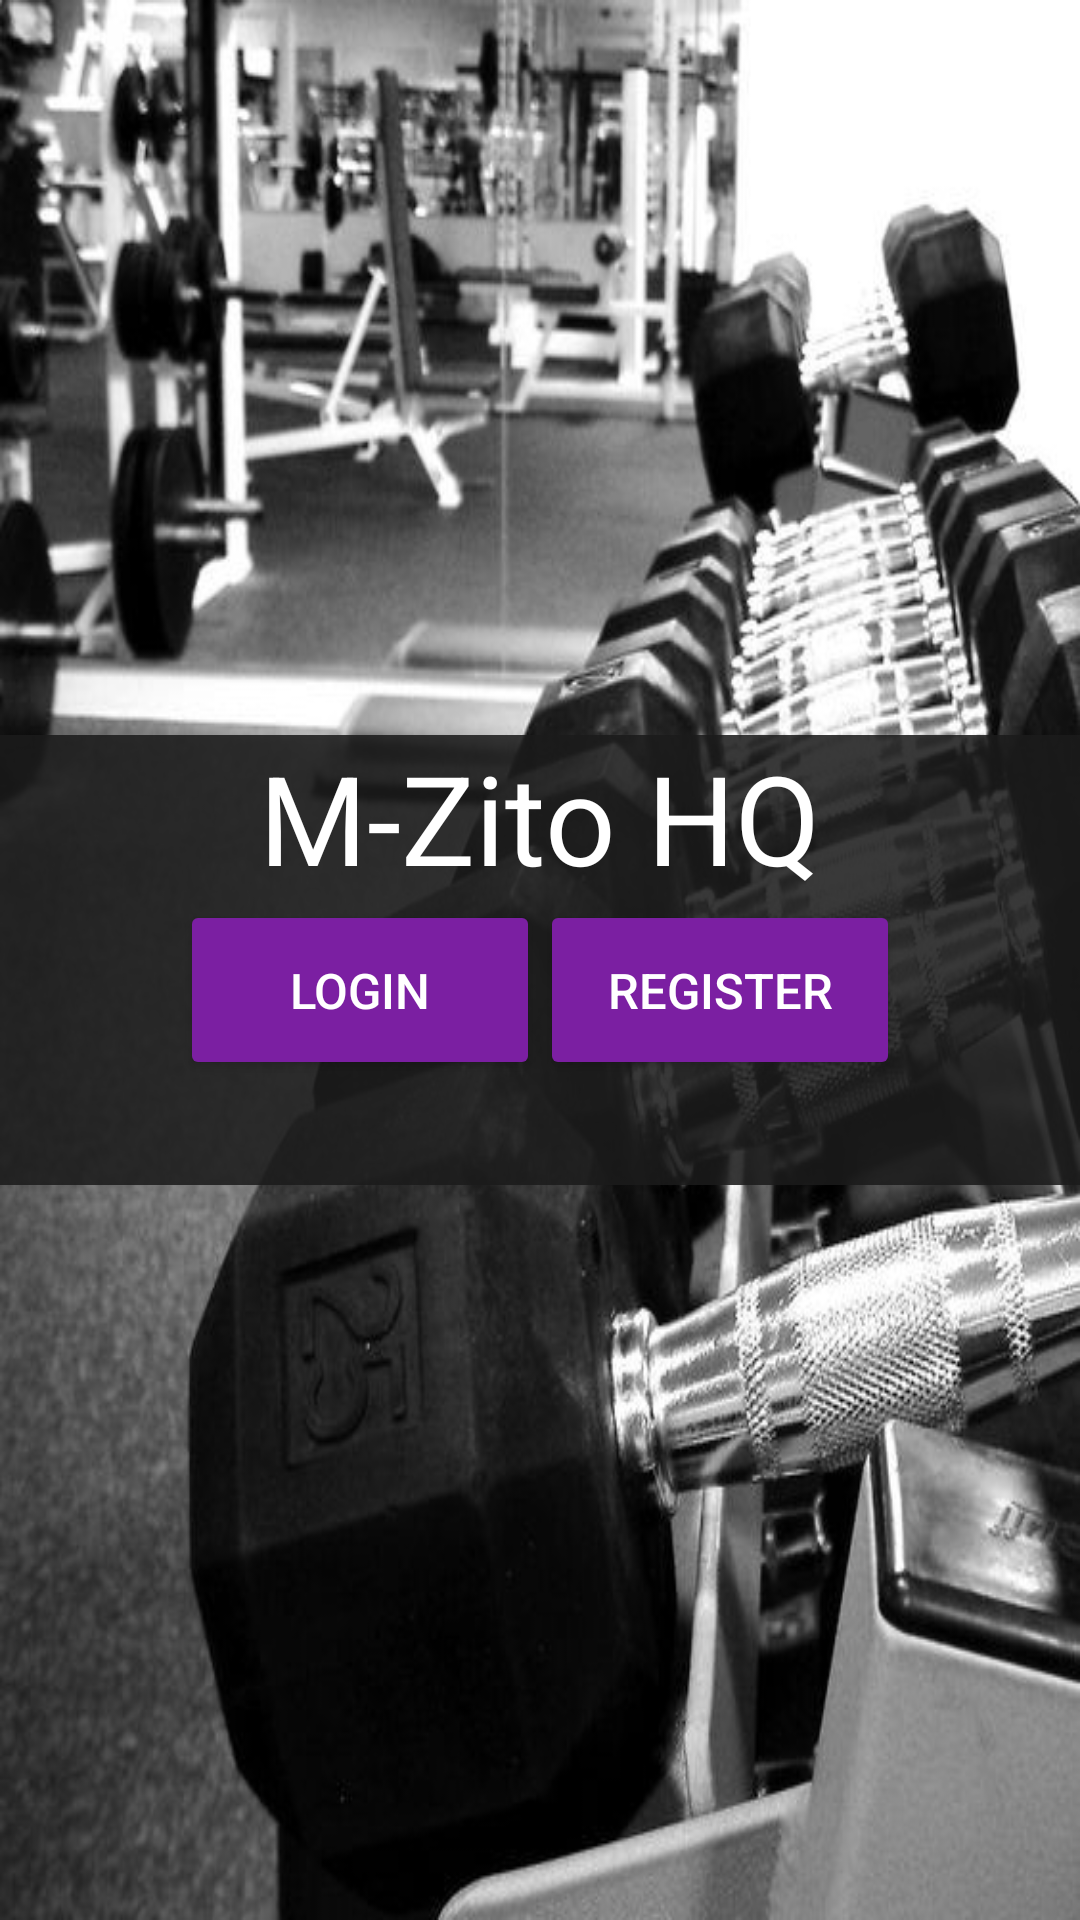

Here is an Android app screen rendered from its layout file. Give the layout XML and the strings, colors and styles it references.
<!-- AndroidManifest.xml: activity theme MyMaterialTheme -->
<!-- res/layout/activity_main.xml -->
<?xml version="1.0" encoding="utf-8"?>
<RelativeLayout xmlns:android="http://schemas.android.com/apk/res/android"
    xmlns:app="http://schemas.android.com/apk/res-auto"
    xmlns:tools="http://schemas.android.com/tools"
    android:layout_width="match_parent"
    android:layout_height="match_parent"
    android:orientation="vertical"
    android:background="@drawable/m_zito_main_page"
    tools:context=".MainActivity">

    <RelativeLayout
        android:layout_width="match_parent"
        android:layout_height="@dimen/relaheight"
        android:layout_centerHorizontal="true"
        android:layout_centerVertical="true"
        android:background="@color/opacityrelaview">

        <TextView
            android:id="@+id/welcomu"
            android:layout_height="wrap_content"
            android:layout_width="wrap_content"
            android:layout_centerHorizontal="true"
            android:textSize="@dimen/welcomu_textview"
            android:textColor="@color/wyttext"
            app:fontFamily="@font/cinzel_bold"
            android:text="@string/app_name"/>

        <Button
            android:id="@+id/loginbtn"
            style="@style/Widget.AppCompat.Button.Colored"
            android:layout_width="@dimen/btn_width"
            android:layout_height="@dimen/btnheight"

            android:layout_marginLeft="@dimen/main_margin_left"
            android:layout_marginStart="@dimen/main_margin_left"
            android:layout_below="@+id/welcomu"

            android:textColor="@color/wyttext"
            android:textSize="@dimen/btn_txt"

            android:onClick="login"
            android:text="@string/loginbtn"/>

        <Button
            android:id="@+id/regbtn"
            style="@style/Widget.AppCompat.Button.Colored"
            android:layout_width="@dimen/btn_width"
            android:layout_height="@dimen/btnheight"

            android:layout_below="@+id/welcomu"
            android:layout_toRightOf="@+id/loginbtn"
            android:layout_toEndOf="@+id/loginbtn"

            android:textColor="@color/wyttext"
            android:textSize="@dimen/btn_txt"

            android:onClick="register"
            android:text="@string/registerbtn"/>

    </RelativeLayout>

</RelativeLayout>
<!-- resources referenced by this layout -->
<resources>
  <color name="opacityrelaview">#DD1b1b1b</color>
  <color name="wyttext">#FFFFFF</color>
  <dimen name="btn_txt">8pt</dimen>
  <dimen name="btn_width">120dp</dimen>
  <dimen name="btnheight">60dp</dimen>
  <dimen name="main_margin_left">60dp</dimen>
  <dimen name="relaheight">150dp</dimen>
  <dimen name="welcomu_textview">20pt</dimen>
  <!-- drawable m_zito_main_page: jpg bitmap (drawable, 65919 bytes) -->
  <string name="app_name">M-Zito HQ</string>
  <string name="loginbtn">LOGIN</string>
  <string name="registerbtn">REGISTER</string>
  <style name="MyMaterialTheme" parent="MyMaterialTheme.Base">
  
      </style>
  <style name="MyMaterialTheme.Base" parent="Theme.AppCompat.Light.DarkActionBar">
          <item name="windowNoTitle">true</item>
          <item name="windowActionBar">false</item>
          <item name="colorPrimary">@color/lyttoolbar</item>
          <item name="colorPrimaryDark">@color/drktoolbar</item>
          <item name="colorAccent">@color/btncolor</item>
      </style>
  <color name="lyttoolbar">#6d6d6d</color>
  <color name="drktoolbar">#1b1b1b</color>
  <color name="btncolor">#7B1FA2</color>
</resources>
